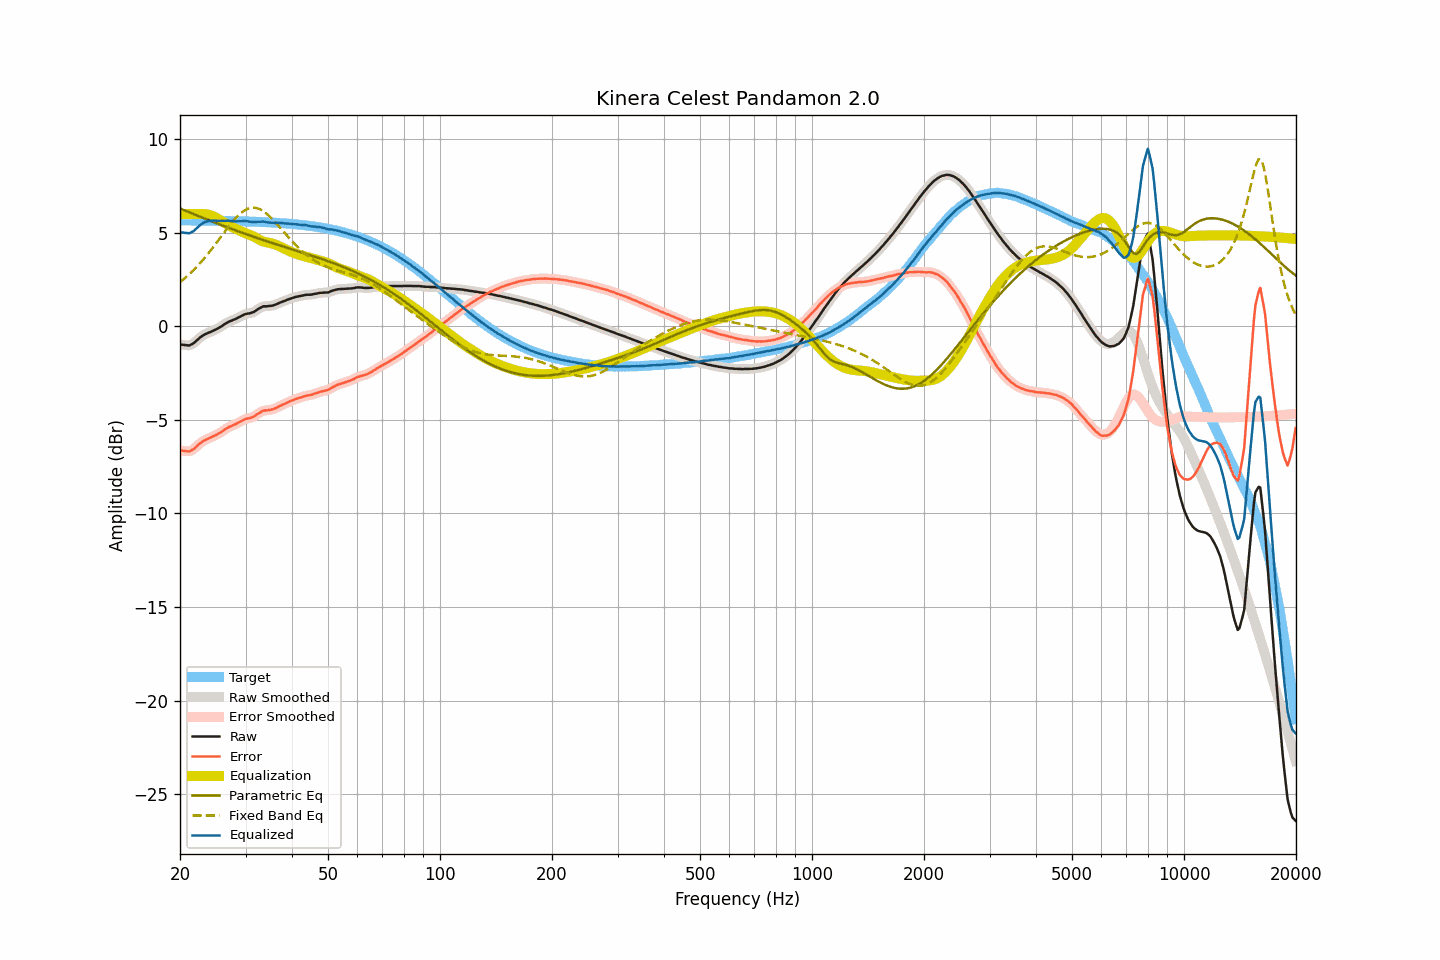

Data behind this chart, as committed beside it:
frequency, raw, smoothed, error, error_smoothed, equalization, parametric_eq, fixed_band_eq, equalized_raw, equalized_smoothed, target
20.00, -0.97, -0.97, -6.63, -6.63, 6.00, 6.30, 2.36, 5.03, 5.03, 5.67
20.20, -0.98, -0.98, -6.64, -6.64, 6.00, 6.27, 2.43, 5.02, 5.02, 5.66
20.40, -0.99, -0.99, -6.65, -6.65, 6.00, 6.23, 2.50, 5.01, 5.01, 5.66
20.61, -1.00, -1.00, -6.66, -6.66, 6.00, 6.19, 2.58, 5.00, 5.00, 5.66
20.81, -1.01, -1.01, -6.67, -6.68, 6.00, 6.16, 2.65, 4.99, 4.99, 5.66
21.02, -1.02, -1.02, -6.68, -6.68, 6.00, 6.12, 2.73, 4.98, 4.98, 5.66
21.23, -1.02, -1.01, -6.68, -6.67, 6.00, 6.09, 2.80, 4.98, 4.99, 5.66
21.44, -0.97, -0.98, -6.63, -6.64, 6.00, 6.05, 2.89, 5.03, 5.02, 5.66
21.66, -0.93, -0.93, -6.59, -6.59, 6.00, 6.02, 2.97, 5.07, 5.07, 5.66
21.87, -0.87, -0.86, -6.53, -6.52, 6.00, 5.98, 3.06, 5.13, 5.14, 5.66
22.09, -0.79, -0.79, -6.45, -6.45, 6.00, 5.95, 3.15, 5.21, 5.21, 5.66
22.31, -0.71, -0.71, -6.36, -6.37, 6.00, 5.91, 3.24, 5.29, 5.29, 5.66
22.54, -0.63, -0.63, -6.29, -6.29, 6.00, 5.88, 3.33, 5.37, 5.37, 5.66
22.76, -0.57, -0.56, -6.22, -6.22, 6.01, 5.84, 3.43, 5.44, 5.44, 5.66
22.99, -0.50, -0.50, -6.15, -6.16, 6.01, 5.81, 3.52, 5.51, 5.50, 5.65
23.22, -0.45, -0.45, -6.10, -6.10, 6.00, 5.78, 3.63, 5.56, 5.55, 5.65
23.45, -0.41, -0.41, -6.06, -6.06, 6.00, 5.74, 3.73, 5.59, 5.59, 5.65
23.69, -0.37, -0.37, -6.02, -6.02, 5.98, 5.71, 3.83, 5.61, 5.62, 5.65
23.92, -0.33, -0.33, -5.98, -5.98, 5.97, 5.67, 3.94, 5.64, 5.63, 5.65
24.16, -0.30, -0.30, -5.95, -5.94, 5.94, 5.64, 4.05, 5.64, 5.65, 5.65
24.40, -0.26, -0.26, -5.91, -5.91, 5.91, 5.61, 4.16, 5.65, 5.65, 5.65
24.65, -0.22, -0.22, -5.87, -5.87, 5.87, 5.57, 4.27, 5.65, 5.65, 5.65
24.89, -0.18, -0.18, -5.82, -5.82, 5.83, 5.54, 4.38, 5.65, 5.65, 5.65
25.14, -0.14, -0.14, -5.78, -5.78, 5.78, 5.50, 4.50, 5.64, 5.64, 5.64
25.39, -0.09, -0.09, -5.73, -5.73, 5.73, 5.47, 4.61, 5.64, 5.64, 5.64
25.65, -0.04, -0.04, -5.68, -5.68, 5.67, 5.44, 4.73, 5.63, 5.63, 5.64
25.91, 0.01, 0.02, -5.63, -5.62, 5.62, 5.41, 4.85, 5.63, 5.63, 5.64
26.16, 0.07, 0.07, -5.57, -5.57, 5.57, 5.37, 4.96, 5.64, 5.64, 5.64
26.43, 0.13, 0.13, -5.51, -5.51, 5.51, 5.34, 5.08, 5.64, 5.64, 5.64
26.69, 0.18, 0.18, -5.45, -5.45, 5.46, 5.31, 5.19, 5.64, 5.65, 5.63
26.96, 0.23, 0.23, -5.40, -5.40, 5.41, 5.28, 5.30, 5.65, 5.64, 5.63
27.23, 0.27, 0.27, -5.36, -5.36, 5.37, 5.24, 5.41, 5.64, 5.64, 5.63
27.50, 0.30, 0.31, -5.33, -5.32, 5.33, 5.21, 5.52, 5.63, 5.63, 5.63
27.77, 0.34, 0.34, -5.29, -5.29, 5.28, 5.18, 5.62, 5.63, 5.62, 5.63
28.05, 0.37, 0.37, -5.25, -5.25, 5.24, 5.15, 5.73, 5.61, 5.62, 5.63
28.33, 0.41, 0.42, -5.21, -5.21, 5.20, 5.12, 5.82, 5.61, 5.61, 5.62
28.62, 0.46, 0.46, -5.16, -5.16, 5.16, 5.09, 5.91, 5.62, 5.61, 5.62
28.90, 0.50, 0.50, -5.12, -5.12, 5.11, 5.05, 5.99, 5.61, 5.61, 5.62
29.19, 0.54, 0.55, -5.07, -5.07, 5.07, 5.02, 6.06, 5.61, 5.62, 5.62
29.48, 0.59, 0.59, -5.02, -5.02, 5.03, 4.99, 6.13, 5.62, 5.62, 5.61
29.78, 0.63, 0.63, -4.98, -4.98, 5.00, 4.96, 6.19, 5.63, 5.63, 5.61
30.08, 0.66, 0.66, -4.95, -4.95, 4.97, 4.93, 6.24, 5.63, 5.63, 5.61
30.38, 0.68, 0.68, -4.92, -4.93, 4.94, 4.90, 6.28, 5.62, 5.61, 5.61
30.68, 0.69, 0.69, -4.91, -4.91, 4.91, 4.87, 6.31, 5.60, 5.60, 5.60
30.99, 0.71, 0.71, -4.89, -4.89, 4.87, 4.84, 6.33, 5.58, 5.58, 5.60
31.30, 0.74, 0.74, -4.86, -4.86, 4.84, 4.81, 6.34, 5.58, 5.57, 5.60
31.61, 0.77, 0.78, -4.82, -4.81, 4.79, 4.78, 6.34, 5.57, 5.57, 5.59
31.93, 0.83, 0.83, -4.76, -4.76, 4.75, 4.75, 6.33, 5.58, 5.58, 5.59
32.24, 0.89, 0.89, -4.70, -4.70, 4.70, 4.72, 6.31, 5.59, 5.59, 5.59
32.57, 0.94, 0.94, -4.64, -4.64, 4.65, 4.70, 6.28, 5.59, 5.59, 5.58
32.89, 0.99, 0.99, -4.59, -4.59, 4.60, 4.67, 6.25, 5.60, 5.60, 5.58
33.22, 1.03, 1.03, -4.54, -4.54, 4.56, 4.64, 6.20, 5.60, 5.60, 5.58
33.55, 1.07, 1.06, -4.50, -4.51, 4.53, 4.61, 6.14, 5.60, 5.59, 5.57
33.89, 1.07, 1.07, -4.50, -4.50, 4.51, 4.58, 6.08, 5.58, 5.58, 5.57
34.23, 1.07, 1.08, -4.49, -4.49, 4.49, 4.55, 6.01, 5.56, 5.56, 5.56
34.57, 1.08, 1.08, -4.48, -4.48, 4.47, 4.52, 5.93, 5.55, 5.55, 5.56
34.92, 1.09, 1.09, -4.46, -4.47, 4.45, 4.50, 5.85, 5.55, 5.54, 5.56
35.27, 1.10, 1.10, -4.45, -4.45, 4.44, 4.47, 5.77, 5.54, 5.54, 5.55
35.62, 1.12, 1.12, -4.42, -4.42, 4.41, 4.44, 5.68, 5.53, 5.54, 5.55
35.97, 1.15, 1.15, -4.39, -4.39, 4.38, 4.41, 5.59, 5.54, 5.53, 5.54
... 635 more rows
